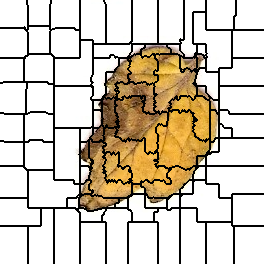

Values plotted in this chart, from the file beside it:
0, 0, 0, 0, 0, 0, 0, 0, 0, 0, 0, 0, 0, 0, 0, 0, 0, 0, 0, 0, 0, 0, 0, 0
0, 0, 0, 0, 0, 0, 0, 0, 0, 0, 0, 0, 0, 0, 0, 0, 0, 0, 0, 0, 0, 0, 0, 0
0, 0, 0, 0, 0, 0, 0, 0, 0, 0, 0, 0, 0, 0, 0, 0, 0, 0, 0, 0, 0, 0, 0, 0
0, 0, 0, 0, 0, 0, 0, 0, 0, 0, 0, 0, 0, 0, 0, 0, 0, 0, 0, 0, 0, 0, 0, 0
0, 0, 0, 0, 0, 0, 0, 0, 0, 0, 0, 0, 0, 0, 0, 0, 0, 0, 0, 0, 0, 0, 0, 0
0, 0, 0, 0, 0, 0, 0, 0, 0, 0, 0, 0, 0, 0, 0, 0, 0, 0, 0, 0, 0, 0, 0, 0
0, 0, 0, 0, 0, 0, 0, 0, 0, 0, 0, 0, 0, 0, 0, 0, 0, 0, 0, 0, 0, 0, 0, 0
0, 0, 0, 0, 0, 0, 0, 0, 0, 0, 0, 0, 0, 0, 0, 0, 0, 0, 0, 0, 0, 0, 0, 0
0, 0, 0, 0, 0, 0, 0, 0, 0, 0, 0, 0, 0, 0, 0, 0, 0, 0, 0, 0, 0, 0, 0, 0
0, 0, 0, 0, 0, 0, 0, 0, 0, 0, 0, 0, 0, 0, 0, 0, 0, 0, 0, 0, 0, 0, 0, 0
0, 0, 0, 0, 0, 0, 0, 0, 0, 0, 0, 0, 0, 0, 0, 0, 0, 0, 0, 0, 0, 0, 0, 0
0, 0, 0, 0, 0, 0, 0, 0, 0, 0, 0, 0, 0, 0, 0, 0, 0, 0, 0, 0, 0, 0, 0, 0
0, 0, 0, 0, 0, 0, 0, 0, 0, 0, 0, 0, 0, 0, 0, 0, 0, 0, 0, 0, 0, 0, 0, 0
0, 0, 0, 0, 0, 0, 0, 0, 0, 0, 0, 0, 0, 0, 0, 0, 0, 0, 0, 0, 0, 0, 0, 0
0, 0, 0, 0, 0, 0, 0, 0, 0, 0, 0, 0, 0, 0, 0, 0, 0, 0, 0, 0, 0, 0, 0, 0
0, 0, 0, 0, 0, 0, 0, 0, 0, 0, 0, 0, 0, 0, 0, 0, 0, 0, 0, 0, 0, 0, 0, 0
0, 0, 0, 0, 0, 0, 0, 0, 0, 0, 0, 0, 0, 0, 0, 0, 0, 0, 0, 0, 0, 0, 0, 0
0, 0, 0, 0, 0, 0, 0, 0, 0, 0, 0, 0, 0, 0, 0, 0, 0, 0, 0, 0, 0, 0, 0, 0
0, 0, 0, 0, 0, 0, 0, 0, 0, 0, 0, 0, 0, 0, 0, 0, 0, 0, 0, 0, 0, 0, 0, 0
0, 0, 0, 0, 0, 0, 0, 0, 0, 0, 0, 0, 0, 0, 0, 0, 0, 0, 0, 0, 0, 0, 0, 0
0, 0, 0, 0, 0, 0, 0, 0, 0, 0, 0, 0, 0, 0, 0, 0, 0, 0, 0, 0, 0, 0, 0, 0
0, 0, 0, 0, 0, 0, 0, 0, 0, 0, 0, 0, 0, 0, 0, 0, 0, 0, 0, 0, 0, 0, 0, 0
0, 0, 0, 0, 0, 0, 0, 0, 0, 0, 0, 0, 0, 0, 0, 0, 0, 0, 0, 0, 0, 0, 0, 0
0, 0, 0, 0, 0, 0, 0, 0, 0, 0, 0, 0, 0, 0, 0, 0, 0, 0, 0, 0, 0, 0, 0, 0
0, 0, 0, 0, 0, 0, 0, 0, 0, 0, 0, 0, 0, 0, 0, 0, 0, 0, 0, 0, 0, 0, 0, 0
0, 0, 0, 0, 0, 0, 0, 0, 0, 0, 0, 0, 0, 0, 0, 0, 0, 0, 0, 0, 0, 0, 0, 0
0, 0, 0, 0, 0, 0, 0, 0, 0, 0, 0, 0, 0, 0, 0, 0, 0, 0, 0, 0, 0, 0, 0, 0
0, 0, 0, 0, 0, 0, 0, 0, 0, 0, 0, 0, 0, 0, 0, 0, 0, 0, 0, 0, 0, 0, 0, 0
12, 12, 12, 12, 12, 12, 12, 12, 12, 12, 12, 12, 12, 12, 12, 12, 12, 12, 12, 12, 12, 12, 12, 12
12, 12, 12, 12, 12, 12, 12, 12, 12, 12, 12, 12, 12, 12, 12, 12, 12, 12, 12, 12, 12, 12, 12, 12
12, 12, 12, 12, 12, 12, 12, 12, 12, 12, 12, 12, 12, 12, 12, 12, 12, 12, 12, 12, 12, 12, 12, 12
12, 12, 12, 12, 12, 12, 12, 12, 12, 12, 12, 12, 12, 12, 12, 12, 12, 12, 12, 12, 12, 12, 12, 12
12, 12, 12, 12, 12, 12, 12, 12, 12, 12, 12, 12, 12, 12, 12, 12, 12, 12, 12, 12, 12, 12, 12, 12
12, 12, 12, 12, 12, 12, 12, 12, 12, 12, 12, 12, 12, 12, 12, 12, 12, 12, 12, 12, 12, 12, 12, 12
12, 12, 12, 12, 12, 12, 12, 12, 12, 12, 12, 12, 12, 12, 12, 12, 12, 12, 12, 12, 12, 12, 12, 12
12, 12, 12, 12, 12, 12, 12, 12, 12, 12, 12, 12, 12, 12, 12, 12, 12, 12, 12, 12, 12, 12, 12, 12
12, 12, 12, 12, 12, 12, 12, 12, 12, 12, 12, 12, 12, 12, 12, 12, 12, 12, 12, 12, 12, 12, 12, 12
12, 12, 12, 12, 12, 12, 12, 12, 12, 12, 12, 12, 12, 12, 12, 12, 12, 12, 12, 12, 12, 12, 12, 12
12, 12, 12, 12, 12, 12, 12, 12, 12, 12, 12, 12, 12, 12, 12, 12, 12, 12, 12, 12, 12, 12, 12, 12
12, 12, 12, 12, 12, 12, 12, 12, 12, 12, 12, 12, 12, 12, 12, 12, 12, 12, 12, 12, 12, 12, 12, 12
12, 12, 12, 12, 12, 12, 12, 12, 12, 12, 12, 12, 12, 12, 12, 12, 12, 12, 12, 12, 12, 12, 12, 12
12, 12, 12, 12, 12, 12, 12, 12, 12, 12, 12, 12, 12, 12, 12, 12, 12, 12, 12, 12, 12, 12, 12, 12
12, 12, 12, 12, 12, 12, 12, 12, 12, 12, 12, 12, 12, 12, 12, 12, 12, 12, 12, 12, 12, 12, 12, 12
12, 12, 12, 12, 12, 12, 12, 12, 12, 12, 12, 12, 12, 12, 12, 12, 12, 12, 12, 12, 12, 12, 12, 12
12, 12, 12, 12, 12, 12, 12, 12, 12, 12, 12, 12, 12, 12, 12, 12, 12, 12, 12, 12, 12, 12, 12, 12
12, 12, 12, 12, 12, 12, 12, 12, 12, 12, 12, 12, 12, 12, 12, 12, 12, 12, 12, 12, 12, 12, 12, 12
12, 12, 12, 12, 12, 12, 12, 12, 12, 12, 12, 12, 12, 12, 12, 12, 12, 12, 12, 12, 12, 12, 12, 12
12, 12, 12, 12, 12, 12, 12, 12, 12, 12, 12, 12, 12, 12, 12, 12, 12, 12, 12, 12, 12, 12, 12, 12
12, 12, 12, 12, 12, 12, 12, 12, 12, 12, 12, 12, 12, 12, 12, 12, 12, 12, 12, 12, 12, 12, 12, 12
12, 12, 12, 12, 12, 12, 12, 12, 12, 12, 12, 12, 12, 12, 12, 12, 12, 12, 12, 12, 12, 12, 12, 12
12, 12, 12, 12, 12, 12, 12, 12, 12, 12, 12, 12, 12, 12, 12, 12, 12, 12, 12, 12, 12, 12, 12, 12
12, 12, 12, 12, 12, 12, 12, 12, 12, 12, 12, 12, 12, 12, 12, 12, 12, 12, 12, 12, 12, 12, 12, 12
12, 12, 12, 12, 12, 12, 12, 12, 12, 12, 12, 12, 12, 12, 12, 12, 12, 12, 12, 12, 12, 12, 12, 12
12, 12, 12, 12, 12, 12, 12, 12, 12, 12, 12, 12, 12, 12, 12, 12, 12, 12, 12, 12, 12, 12, 12, 12
12, 12, 12, 12, 12, 12, 12, 12, 12, 12, 12, 12, 12, 12, 12, 12, 12, 12, 12, 12, 12, 12, 12, 12
12, 12, 12, 12, 12, 12, 12, 12, 12, 12, 12, 12, 12, 12, 12, 12, 12, 12, 12, 12, 12, 12, 12, 12
12, 12, 12, 12, 12, 12, 12, 12, 12, 12, 12, 12, 12, 12, 12, 12, 12, 12, 12, 12, 12, 12, 12, 12
12, 12, 12, 12, 12, 12, 12, 12, 12, 12, 12, 12, 12, 12, 12, 12, 12, 12, 12, 12, 12, 12, 12, 12
26, 26, 26, 26, 26, 26, 26, 26, 26, 26, 26, 26, 26, 26, 26, 26, 26, 26, 26, 26, 26, 26, 26, 26
26, 26, 26, 26, 26, 26, 26, 26, 26, 26, 26, 26, 26, 26, 26, 26, 26, 26, 26, 26, 26, 26, 26, 26
26, 26, 26, 26, 26, 26, 26, 26, 26, 26, 26, 26, 26, 26, 26, 26, 26, 26, 26, 26, 26, 26, 26, 26
... 203 more rows
